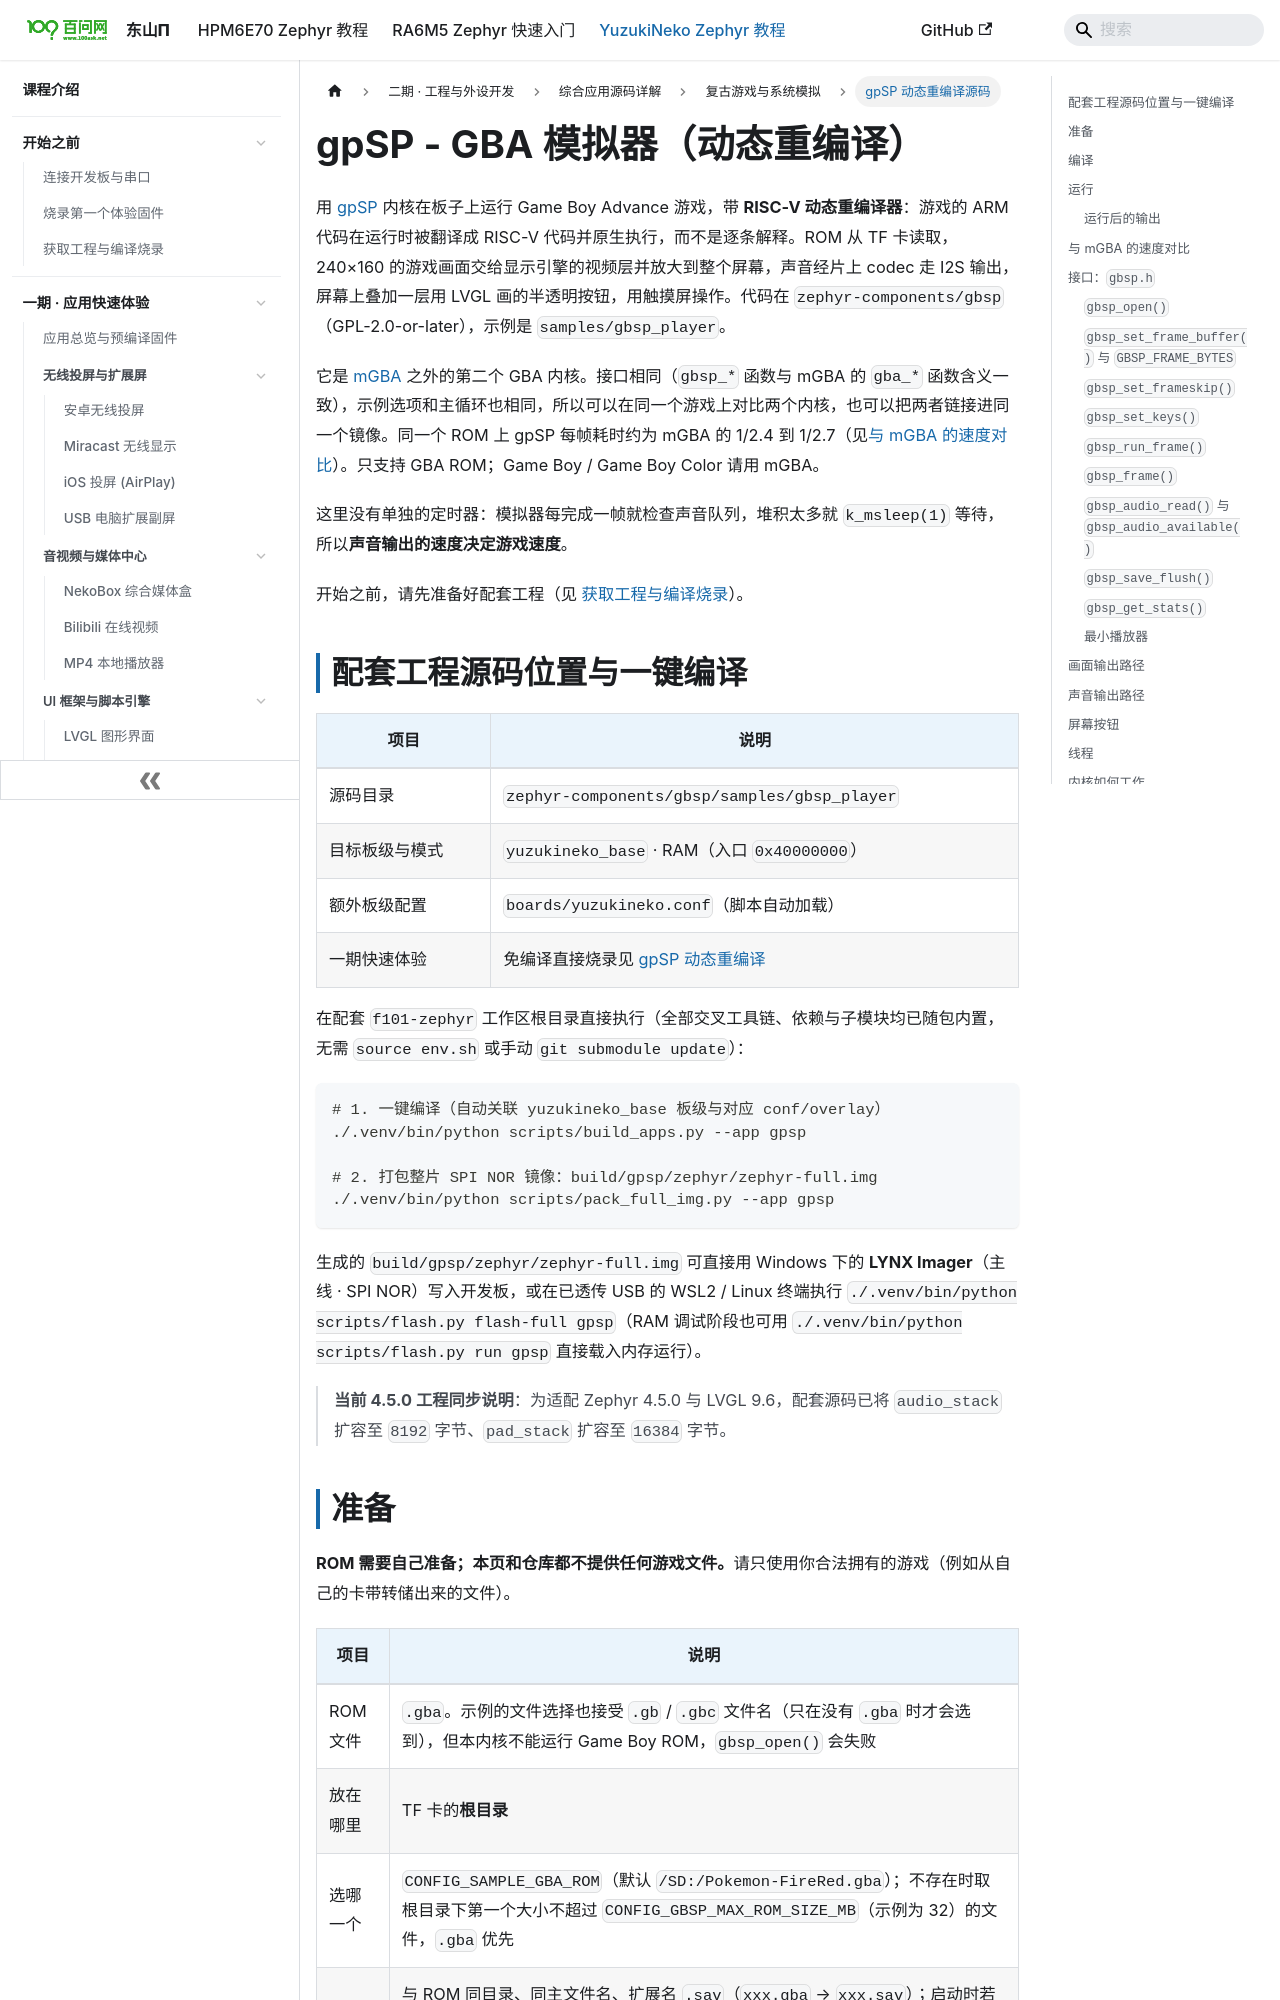

repository: 100askTeam/zephyr-docs · page: docs/yuzukineko/dev/zephyr/apps/gpsp/index.html · generator: docusaurus

---
title: "gpSP - GBA 模拟器（动态重编译）"
---

用 [gpSP](https://github.com/libretro/gpsp) 内核在板子上运行 Game Boy Advance 游戏，带 <strong>RISC-V 动态重编译器</strong>：游戏的 ARM 代码在运行时被翻译成 RISC-V 代码并原生执行，而不是逐条解释。ROM 从 TF 卡读取，240×160 的游戏画面交给显示引擎的视频层并放大到整个屏幕，声音经片上 codec 走 I2S 输出，屏幕上叠加一层用 LVGL 画的半透明按钮，用触摸屏操作。代码在 `zephyr-components/gbsp`（GPL-2.0-or-later），示例是 `samples/gbsp_player`。

它是 [mGBA](mgba.md) 之外的第二个 GBA 内核。接口相同（`gbsp_*` 函数与 mGBA 的 `gba_*` 函数含义一致），示例选项和主循环也相同，所以可以在同一个游戏上对比两个内核，也可以把两者链接进同一个镜像。同一个 ROM 上 gpSP 每帧耗时约为 mGBA 的 1/2.4 到 1/2.7（见[与 mGBA 的速度对比](#与-mgba-的速度对比)）。只支持 GBA ROM；Game Boy / Game Boy Color 请用 mGBA。

```mermaid
flowchart TB
    SD["TF 卡<br/>xxx.gba + xxx.sav"] -->|"fs_read，32 KiB 一页"| CORE["gpSP 内核<br/>gbsp_run_frame()"]
    TP["GT967 触摸屏"] -->|"输入事件"| PAD["pad.c<br/>LVGL 按钮 + 触摸命中判断"]
    PAD -->|"GBSP_KEY_* 位掩码"| CORE
    CORE <-->|"ARM → RISC-V 翻译"| JIT["翻译缓存<br/>ROM 2 MiB + RAM 256 KiB"]
    CORE -->|"RGB565 240x160"| VID["video.c<br/>4 个帧缓冲轮换"]
    CORE -->|"32768 Hz PCM → 48 kHz"| ARING["audio.c<br/>环形缓冲"]
    VID -->|"display_sunxi_show_rgb"| DE["视频层<br/>硬件放大 → 1024x768 屏幕"]
    PAD -->|"LVGL"| ARGB["视频层之上的 ARGB 层"]
    ARING -->|"i2s_write"| CODEC["片上 codec"]
    ARING -.->|"队列长度 = 时钟"| CORE
```

这里没有单独的定时器：模拟器每完成一帧就检查声音队列，堆积太多就 `k_msleep(1)` 等待，所以<strong>声音输出的速度决定游戏速度</strong>。

开始之前，请先准备好配套工程（见 [获取工程与编译烧录](../../../start/03-get-sdk-and-build.md)）。
